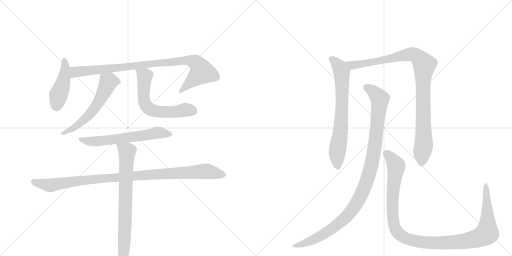
t = 0.00 s
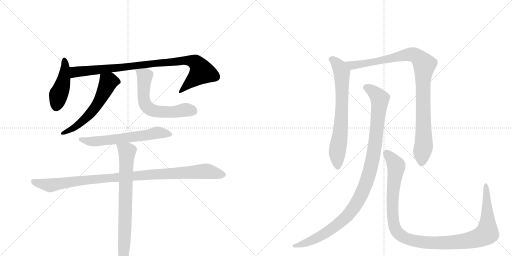
t = 2.00 s
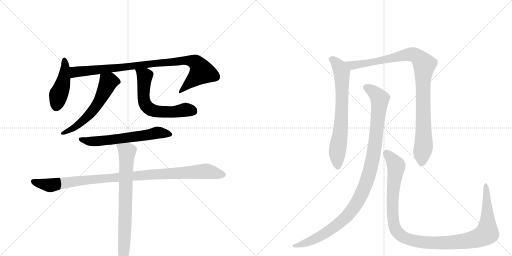
t = 4.00 s
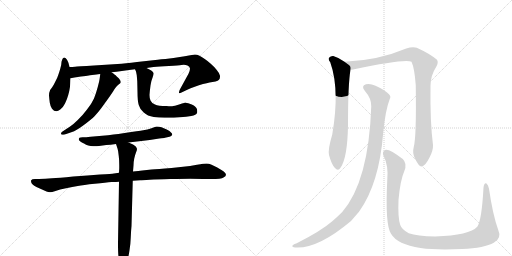
t = 6.00 s
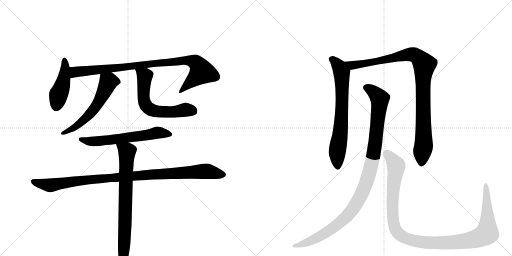
t = 7.99 s
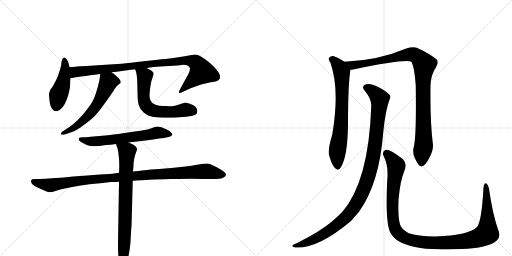
t = 9.99 s

The animated SVG that drew these frames (rendered in a browser with its animation timeline set to each time). Animation: 11 CSS @keyframes rules; one cycle of 9.99 s.

<svg version="1.1" viewBox="0 0 2048 1024" xmlns="http://www.w3.org/2000/svg">
  <g stroke="lightgray" stroke-dasharray="1,1" stroke-width="1" transform="scale(4, 4)">
    <line x1="0" y1="0" x2="256" y2="256"></line>
    <line x1="256" y1="0" x2="0" y2="256"></line>
    <line x1="128" y1="0" x2="128" y2="256"></line>
    <line x1="0" y1="128" x2="256" y2="128"></line>
    <line x1="256" y1="0" x2="512" y2="256"></line>
    <line x1="512" y1="0" x2="256" y2="256"></line>
    <line x1="384" y1="0" x2="384" y2="256"></line>
    <line x1="256" y1="128" x2="512" y2="128"></line>
  </g>
<g transform="scale(1, -1) translate(0, -850)">
   <style type="text/css">
    @keyframes keyframes0 {
      from {
       stroke: black;
       stroke-dashoffset: 450;
       stroke-width: 128;
       }
       59% {
       animation-timing-function: step-end;
       stroke: black;
       stroke-dashoffset: 0;
       stroke-width: 128;
       }
       to {
       stroke: black;
       stroke-width: 1024;
       }
       }
       #make-me-a-hanzi-animation-0 {
         animation: keyframes0 0.616211s both;
         animation-delay: 0.000000s;
         animation-timing-function: linear;
       }
    @keyframes keyframes1 {
      from {
       stroke: black;
       stroke-dashoffset: 931;
       stroke-width: 128;
       }
       75% {
       animation-timing-function: step-end;
       stroke: black;
       stroke-dashoffset: 0;
       stroke-width: 128;
       }
       to {
       stroke: black;
       stroke-width: 1024;
       }
       }
       #make-me-a-hanzi-animation-1 {
         animation: keyframes1 1.007650s both;
         animation-delay: 0.616211s;
         animation-timing-function: linear;
       }
    @keyframes keyframes2 {
      from {
       stroke: black;
       stroke-dashoffset: 580;
       stroke-width: 128;
       }
       65% {
       animation-timing-function: step-end;
       stroke: black;
       stroke-dashoffset: 0;
       stroke-width: 128;
       }
       to {
       stroke: black;
       stroke-width: 1024;
       }
       }
       #make-me-a-hanzi-animation-2 {
         animation: keyframes2 0.722005s both;
         animation-delay: 1.623861s;
         animation-timing-function: linear;
       }
    @keyframes keyframes3 {
      from {
       stroke: black;
       stroke-dashoffset: 617;
       stroke-width: 128;
       }
       67% {
       animation-timing-function: step-end;
       stroke: black;
       stroke-dashoffset: 0;
       stroke-width: 128;
       }
       to {
       stroke: black;
       stroke-width: 1024;
       }
       }
       #make-me-a-hanzi-animation-3 {
         animation: keyframes3 0.752116s both;
         animation-delay: 2.345866s;
         animation-timing-function: linear;
       }
    @keyframes keyframes4 {
      from {
       stroke: black;
       stroke-dashoffset: 621;
       stroke-width: 128;
       }
       67% {
       animation-timing-function: step-end;
       stroke: black;
       stroke-dashoffset: 0;
       stroke-width: 128;
       }
       to {
       stroke: black;
       stroke-width: 1024;
       }
       }
       #make-me-a-hanzi-animation-4 {
         animation: keyframes4 0.755371s both;
         animation-delay: 3.097982s;
         animation-timing-function: linear;
       }
    @keyframes keyframes5 {
      from {
       stroke: black;
       stroke-dashoffset: 1019;
       stroke-width: 128;
       }
       77% {
       animation-timing-function: step-end;
       stroke: black;
       stroke-dashoffset: 0;
       stroke-width: 128;
       }
       to {
       stroke: black;
       stroke-width: 1024;
       }
       }
       #make-me-a-hanzi-animation-5 {
         animation: keyframes5 1.079264s both;
         animation-delay: 3.853353s;
         animation-timing-function: linear;
       }
    @keyframes keyframes6 {
      from {
       stroke: black;
       stroke-dashoffset: 766;
       stroke-width: 128;
       }
       71% {
       animation-timing-function: step-end;
       stroke: black;
       stroke-dashoffset: 0;
       stroke-width: 128;
       }
       to {
       stroke: black;
       stroke-width: 1024;
       }
       }
       #make-me-a-hanzi-animation-6 {
         animation: keyframes6 0.873372s both;
         animation-delay: 4.932617s;
         animation-timing-function: linear;
       }
    @keyframes keyframes7 {
      from {
       stroke: black;
       stroke-dashoffset: 703;
       stroke-width: 128;
       }
       70% {
       animation-timing-function: step-end;
       stroke: black;
       stroke-dashoffset: 0;
       stroke-width: 128;
       }
       to {
       stroke: black;
       stroke-width: 1024;
       }
       }
       #make-me-a-hanzi-animation-7 {
         animation: keyframes7 0.822103s both;
         animation-delay: 5.805990s;
         animation-timing-function: linear;
       }
    @keyframes keyframes8 {
      from {
       stroke: black;
       stroke-dashoffset: 990;
       stroke-width: 128;
       }
       76% {
       animation-timing-function: step-end;
       stroke: black;
       stroke-dashoffset: 0;
       stroke-width: 128;
       }
       to {
       stroke: black;
       stroke-width: 1024;
       }
       }
       #make-me-a-hanzi-animation-8 {
         animation: keyframes8 1.055664s both;
         animation-delay: 6.628092s;
         animation-timing-function: linear;
       }
    @keyframes keyframes9 {
      from {
       stroke: black;
       stroke-dashoffset: 1066;
       stroke-width: 128;
       }
       78% {
       animation-timing-function: step-end;
       stroke: black;
       stroke-dashoffset: 0;
       stroke-width: 128;
       }
       to {
       stroke: black;
       stroke-width: 1024;
       }
       }
       #make-me-a-hanzi-animation-9 {
         animation: keyframes9 1.117513s both;
         animation-delay: 7.683757s;
         animation-timing-function: linear;
       }
    @keyframes keyframes10 {
      from {
       stroke: black;
       stroke-dashoffset: 1154;
       stroke-width: 128;
       }
       79% {
       animation-timing-function: step-end;
       stroke: black;
       stroke-dashoffset: 0;
       stroke-width: 128;
       }
       to {
       stroke: black;
       stroke-width: 1024;
       }
       }
       #make-me-a-hanzi-animation-10 {
         animation: keyframes10 1.189128s both;
         animation-delay: 8.801270s;
         animation-timing-function: linear;
       }
</style>
<path d="M 278 582 L 274 598 Q 272 603 268 611 Q 263 619 258 620 Q 254 620 251 616 Q 248 612 246 602 Q 246 591 241 575 Q 236 558 233 550 Q 230 540 222 525 Q 215 510 208 500 Q 200 490 200 488 Q 196 480 196 468 Q 197 456 199 440 Q 201 426 208 415 Q 216 405 225 405 L 226 405 Q 232 405 241 412 Q 252 420 260 436 Q 268 452 273 470 Q 278 488 280 503 Q 281 518 282 537 L 278 582 Z" fill="lightgray"></path> 
<path d="M 446 561 L 466 563 L 516 570 L 540 573 L 586 578 L 614 582 Q 636 584 676 586 Q 716 588 726 590 Q 731 591 735 591 Q 743 591 750 588 Q 759 584 760 576 Q 760 568 754 555 L 720 493 Q 716 485 716 480 L 716 478 Q 717 477 718 477 Q 721 477 726 480 L 747 490 Q 762 498 779 503 Q 796 509 812 514 Q 828 518 838 520 L 862 524 Q 872 526 876 531 Q 880 535 880 544 L 880 547 Q 878 557 867 570 Q 856 584 843 595 Q 831 606 819 614 Q 806 623 796 628 Q 788 632 781 632 L 778 632 Q 775 632 767 630 Q 758 628 739 625 L 694 618 L 662 614 Q 654 614 612 609 L 548 602 Q 500 596 470 594 L 376 588 Q 310 584 300 583 Q 290 582 278 582 C 248 581 252 532 282 537 L 298 540 Q 357 548 360 549 L 386 552 Q 391 553 401 554 L 446 561 Z" fill="lightgray"></path> 
<path d="M 401 554 L 399 538 Q 398 529 391 502 Q 384 476 376 456 Q 367 436 348 412 Q 330 388 311 370 Q 293 352 279 343 L 250 324 Q 244 320 244 316 Q 244 314 245 313 Q 247 311 251 311 Q 255 311 262 313 L 288 322 Q 303 326 334 349 Q 365 372 379 386 Q 392 400 404 416 L 433 456 Q 450 480 457 492 Q 464 504 472 510 Q 480 516 482 518 Q 483 520 483 522 Q 483 526 480 530 Q 476 537 468 543 Q 462 550 458 552 Q 455 555 446 561 C 422 578 405 584 401 554 Z" fill="lightgray"></path> 
<path d="M 540 573 L 544 564 Q 545 560 547 549 Q 548 538 549 525 L 550 481 Q 550 447 555 430 Q 559 414 575 400 Q 590 386 615 382 Q 634 379 658 379 L 670 379 Q 696 379 720 381 Q 746 382 765 386 Q 785 390 788 398 Q 789 400 789 404 Q 789 408 788 413 Q 785 424 767 432 Q 752 439 742 439 L 740 439 L 728 436 Q 720 433 710 430 Q 699 427 693 426 Q 690 425 683 425 Q 676 425 666 426 Q 633 426 620 432 Q 606 438 602 448 Q 598 456 598 470 Q 599 486 602 508 Q 606 531 611 542 Q 614 551 614 557 Q 614 562 605 568 Q 596 574 586 578 C 559 591 529 601 540 573 Z" fill="lightgray"></path> 
<path d="M 514 280 L 548 284 L 599 290 L 637 296 Q 656 298 660 299 L 678 303 Q 687 305 688 310 Q 689 311 689 312 Q 689 316 684 320 Q 680 326 667 332 Q 654 338 646 341 Q 636 344 627 344 Q 622 343 606 337 Q 590 332 573 329 Q 556 326 499 318 Q 442 310 432 309 L 374 304 Q 348 301 341 301 L 330 301 Q 321 301 318 299 Q 315 296 315 294 L 315 293 Q 315 289 320 285 Q 327 280 336 276 Q 344 271 353 268 Q 362 265 373 265 L 379 265 Q 386 265 396 266 L 425 270 Q 440 271 464 274 L 514 280 Z" fill="lightgray"></path> 
<path d="M 531 127 L 561 129 Q 569 130 599 131 Q 628 133 681 134 Q 734 135 761 135 L 812 134 L 844 134 Q 886 134 894 140 Q 904 145 904 151 Q 904 156 895 164 Q 886 170 869 180 Q 853 189 844 192 Q 836 196 826 196 Q 817 196 788 191 L 760 186 L 686 178 Q 630 174 606 172 L 569 168 Q 556 166 532 164 L 476 159 L 456 156 Q 448 155 400 152 Q 352 149 293 144 Q 234 138 208 137 Q 181 135 156 134 L 140 134 Q 127 134 125 129 Q 124 128 124 126 Q 124 122 127 116 Q 132 108 157 97 L 186 84 Q 193 81 199 81 L 202 81 Q 206 81 222 86 Q 238 92 264 97 Q 290 103 311 106 Q 332 110 379 115 Q 425 120 446 122 Q 467 122 476 123 L 531 127 Z" fill="lightgray"></path> 
<path d="M 532 164 L 534 188 Q 534 202 537 216 Q 540 230 544 240 Q 548 250 548 254 Q 548 258 543 264 Q 538 268 532 272 L 514 280 C 487 292 455 302 464 274 L 470 256 Q 473 248 475 226 Q 477 210 477 190 L 477 177 L 476 159 L 476 123 L 472 -122 Q 472 -160 474 -177 L 476 -197 Q 478 -215 481 -221 Q 485 -226 488 -227 L 489 -227 Q 494 -227 500 -215 Q 506 -202 510 -188 Q 515 -174 518 -151 Q 522 -128 523 -100 Q 524 -73 526 -54 L 531 127 L 532 164 Z" fill="lightgray"></path> 
<path d="M 1378 603 Q 1357 619 1333 626 Q 1323 627 1316 619 Q 1312 612 1321 601 Q 1360 493 1329 312 Q 1311 252 1316 230 Q 1326 193 1339 179 Q 1352 164 1362 179 Q 1390 218 1392 350 Q 1392 515 1402 571 C 1404 585 1403 586 1378 603 Z" fill="lightgray"></path> 
<path d="M 1655 262 Q 1648 237 1661 214 Q 1676 183 1686 184 Q 1701 185 1718 220 Q 1733 248 1732 270 Q 1720 363 1722 506 Q 1722 548 1745 583 Q 1755 601 1748 611 Q 1718 636 1667 659 Q 1651 665 1625 656 Q 1511 608 1378 603 C 1348 601 1372 566 1402 571 Q 1406 571 1412 572 Q 1623 617 1646 603 Q 1658 578 1663 509 Q 1666 301 1655 262 Z" fill="lightgray"></path> 
<path d="M 1485 425 Q 1475 125 1369 2 Q 1351 -16 1329 -35 Q 1284 -74 1187 -123 Q 1174 -127 1170 -132 Q 1166 -138 1181 -140 Q 1271 -146 1404 -34 L 1436 3 Q 1517 115 1533 321 Q 1542 411 1559 454 Q 1565 464 1556 473 Q 1538 491 1502 507 Q 1481 517 1464 513 Q 1443 506 1459 487 Q 1486 456 1485 425 Z" fill="lightgray"></path> 
<path d="M 1993 -70 Q 1971 -9 1956 95 Q 1953 111 1946 116 Q 1937 120 1934 100 Q 1927 -32 1909 -57 Q 1879 -91 1741 -96 Q 1668 -95 1635 -83 Q 1607 -68 1601 -50 Q 1591 -22 1594 50 Q 1601 129 1617 165 Q 1630 196 1611 214 Q 1559 254 1543 251 Q 1527 245 1534 227 Q 1555 187 1549 129 Q 1540 -49 1564 -85 Q 1589 -128 1682 -142 Q 1746 -151 1848 -146 Q 1939 -142 1975 -121 Q 2008 -103 1993 -70 Z" fill="lightgray"></path> 
      <clipPath id="make-me-a-hanzi-clip-0">
      <path d="M 278 582 L 274 598 Q 272 603 268 611 Q 263 619 258 620 Q 254 620 251 616 Q 248 612 246 602 Q 246 591 241 575 Q 236 558 233 550 Q 230 540 222 525 Q 215 510 208 500 Q 200 490 200 488 Q 196 480 196 468 Q 197 456 199 440 Q 201 426 208 415 Q 216 405 225 405 L 226 405 Q 232 405 241 412 Q 252 420 260 436 Q 268 452 273 470 Q 278 488 280 503 Q 281 518 282 537 L 278 582 Z" fill="lightgray"></path>
      </clipPath>
      <path clip-path="url(#make-me-a-hanzi-clip-0)" d="M 259 611 L 257 542 L 234 470 L 226 421 " fill="none" id="make-me-a-hanzi-animation-0" stroke-dasharray="322 644" stroke-linecap="round"></path>

      <clipPath id="make-me-a-hanzi-clip-1">
      <path d="M 446 561 L 466 563 L 516 570 L 540 573 L 586 578 L 614 582 Q 636 584 676 586 Q 716 588 726 590 Q 731 591 735 591 Q 743 591 750 588 Q 759 584 760 576 Q 760 568 754 555 L 720 493 Q 716 485 716 480 L 716 478 Q 717 477 718 477 Q 721 477 726 480 L 747 490 Q 762 498 779 503 Q 796 509 812 514 Q 828 518 838 520 L 862 524 Q 872 526 876 531 Q 880 535 880 544 L 880 547 Q 878 557 867 570 Q 856 584 843 595 Q 831 606 819 614 Q 806 623 796 628 Q 788 632 781 632 L 778 632 Q 775 632 767 630 Q 758 628 739 625 L 694 618 L 662 614 Q 654 614 612 609 L 548 602 Q 500 596 470 594 L 376 588 Q 310 584 300 583 Q 290 582 278 582 C 248 581 252 532 282 537 L 298 540 Q 357 548 360 549 L 386 552 Q 391 553 401 554 L 446 561 Z" fill="lightgray"></path>
      </clipPath>
      <path clip-path="url(#make-me-a-hanzi-clip-1)" d="M 285 545 L 300 561 L 365 570 L 734 608 L 781 600 L 794 589 L 807 562 L 718 479 " fill="none" id="make-me-a-hanzi-animation-1" stroke-dasharray="803 1606" stroke-linecap="round"></path>

      <clipPath id="make-me-a-hanzi-clip-2">
      <path d="M 401 554 L 399 538 Q 398 529 391 502 Q 384 476 376 456 Q 367 436 348 412 Q 330 388 311 370 Q 293 352 279 343 L 250 324 Q 244 320 244 316 Q 244 314 245 313 Q 247 311 251 311 Q 255 311 262 313 L 288 322 Q 303 326 334 349 Q 365 372 379 386 Q 392 400 404 416 L 433 456 Q 450 480 457 492 Q 464 504 472 510 Q 480 516 482 518 Q 483 520 483 522 Q 483 526 480 530 Q 476 537 468 543 Q 462 550 458 552 Q 455 555 446 561 C 422 578 405 584 401 554 Z" fill="lightgray"></path>
      </clipPath>
      <path clip-path="url(#make-me-a-hanzi-clip-2)" d="M 472 523 L 433 522 L 396 444 L 354 388 L 296 339 L 249 316 " fill="none" id="make-me-a-hanzi-animation-2" stroke-dasharray="452 904" stroke-linecap="round"></path>

      <clipPath id="make-me-a-hanzi-clip-3">
      <path d="M 540 573 L 544 564 Q 545 560 547 549 Q 548 538 549 525 L 550 481 Q 550 447 555 430 Q 559 414 575 400 Q 590 386 615 382 Q 634 379 658 379 L 670 379 Q 696 379 720 381 Q 746 382 765 386 Q 785 390 788 398 Q 789 400 789 404 Q 789 408 788 413 Q 785 424 767 432 Q 752 439 742 439 L 740 439 L 728 436 Q 720 433 710 430 Q 699 427 693 426 Q 690 425 683 425 Q 676 425 666 426 Q 633 426 620 432 Q 606 438 602 448 Q 598 456 598 470 Q 599 486 602 508 Q 606 531 611 542 Q 614 551 614 557 Q 614 562 605 568 Q 596 574 586 578 C 559 591 529 601 540 573 Z" fill="lightgray"></path>
      </clipPath>
      <path clip-path="url(#make-me-a-hanzi-clip-3)" d="M 548 571 L 579 546 L 574 460 L 580 434 L 596 416 L 613 407 L 664 402 L 743 411 L 776 403 " fill="none" id="make-me-a-hanzi-animation-3" stroke-dasharray="489 978" stroke-linecap="round"></path>

      <clipPath id="make-me-a-hanzi-clip-4">
      <path d="M 514 280 L 548 284 L 599 290 L 637 296 Q 656 298 660 299 L 678 303 Q 687 305 688 310 Q 689 311 689 312 Q 689 316 684 320 Q 680 326 667 332 Q 654 338 646 341 Q 636 344 627 344 Q 622 343 606 337 Q 590 332 573 329 Q 556 326 499 318 Q 442 310 432 309 L 374 304 Q 348 301 341 301 L 330 301 Q 321 301 318 299 Q 315 296 315 294 L 315 293 Q 315 289 320 285 Q 327 280 336 276 Q 344 271 353 268 Q 362 265 373 265 L 379 265 Q 386 265 396 266 L 425 270 Q 440 271 464 274 L 514 280 Z" fill="lightgray"></path>
      </clipPath>
      <path clip-path="url(#make-me-a-hanzi-clip-4)" d="M 322 294 L 376 284 L 636 320 L 683 314 " fill="none" id="make-me-a-hanzi-animation-4" stroke-dasharray="493 986" stroke-linecap="round"></path>

      <clipPath id="make-me-a-hanzi-clip-5">
      <path d="M 531 127 L 561 129 Q 569 130 599 131 Q 628 133 681 134 Q 734 135 761 135 L 812 134 L 844 134 Q 886 134 894 140 Q 904 145 904 151 Q 904 156 895 164 Q 886 170 869 180 Q 853 189 844 192 Q 836 196 826 196 Q 817 196 788 191 L 760 186 L 686 178 Q 630 174 606 172 L 569 168 Q 556 166 532 164 L 476 159 L 456 156 Q 448 155 400 152 Q 352 149 293 144 Q 234 138 208 137 Q 181 135 156 134 L 140 134 Q 127 134 125 129 Q 124 128 124 126 Q 124 122 127 116 Q 132 108 157 97 L 186 84 Q 193 81 199 81 L 202 81 Q 206 81 222 86 Q 238 92 264 97 Q 290 103 311 106 Q 332 110 379 115 Q 425 120 446 122 Q 467 122 476 123 L 531 127 Z" fill="lightgray"></path>
      </clipPath>
      <path clip-path="url(#make-me-a-hanzi-clip-5)" d="M 135 124 L 199 109 L 319 128 L 662 156 L 830 165 L 892 152 " fill="none" id="make-me-a-hanzi-animation-5" stroke-dasharray="891 1782" stroke-linecap="round"></path>

      <clipPath id="make-me-a-hanzi-clip-6">
      <path d="M 532 164 L 534 188 Q 534 202 537 216 Q 540 230 544 240 Q 548 250 548 254 Q 548 258 543 264 Q 538 268 532 272 L 514 280 C 487 292 455 302 464 274 L 470 256 Q 473 248 475 226 Q 477 210 477 190 L 477 177 L 476 159 L 476 123 L 472 -122 Q 472 -160 474 -177 L 476 -197 Q 478 -215 481 -221 Q 485 -226 488 -227 L 489 -227 Q 494 -227 500 -215 Q 506 -202 510 -188 Q 515 -174 518 -151 Q 522 -128 523 -100 Q 524 -73 526 -54 L 531 127 L 532 164 Z" fill="lightgray"></path>
      </clipPath>
      <path clip-path="url(#make-me-a-hanzi-clip-6)" d="M 471 271 L 508 244 L 499 -90 L 489 -220 " fill="none" id="make-me-a-hanzi-animation-6" stroke-dasharray="638 1276" stroke-linecap="round"></path>

      <clipPath id="make-me-a-hanzi-clip-7">
      <path d="M 1378 603 Q 1357 619 1333 626 Q 1323 627 1316 619 Q 1312 612 1321 601 Q 1360 493 1329 312 Q 1311 252 1316 230 Q 1326 193 1339 179 Q 1352 164 1362 179 Q 1390 218 1392 350 Q 1392 515 1402 571 C 1404 585 1403 586 1378 603 Z" fill="lightgray"></path>
      </clipPath>
      <path clip-path="url(#make-me-a-hanzi-clip-7)" d="M 1326 614 L 1357 584 L 1367 562 L 1367 384 L 1348 231 L 1351 184 " fill="none" id="make-me-a-hanzi-animation-7" stroke-dasharray="575 1150" stroke-linecap="round"></path>

      <clipPath id="make-me-a-hanzi-clip-8">
      <path d="M 1655 262 Q 1648 237 1661 214 Q 1676 183 1686 184 Q 1701 185 1718 220 Q 1733 248 1732 270 Q 1720 363 1722 506 Q 1722 548 1745 583 Q 1755 601 1748 611 Q 1718 636 1667 659 Q 1651 665 1625 656 Q 1511 608 1378 603 C 1348 601 1372 566 1402 571 Q 1406 571 1412 572 Q 1623 617 1646 603 Q 1658 578 1663 509 Q 1666 301 1655 262 Z" fill="lightgray"></path>
      </clipPath>
      <path clip-path="url(#make-me-a-hanzi-clip-8)" d="M 1386 601 L 1409 588 L 1423 588 L 1640 633 L 1663 629 L 1687 606 L 1697 592 L 1691 522 L 1695 272 L 1686 195 " fill="none" id="make-me-a-hanzi-animation-8" stroke-dasharray="862 1724" stroke-linecap="round"></path>

      <clipPath id="make-me-a-hanzi-clip-9">
      <path d="M 1485 425 Q 1475 125 1369 2 Q 1351 -16 1329 -35 Q 1284 -74 1187 -123 Q 1174 -127 1170 -132 Q 1166 -138 1181 -140 Q 1271 -146 1404 -34 L 1436 3 Q 1517 115 1533 321 Q 1542 411 1559 454 Q 1565 464 1556 473 Q 1538 491 1502 507 Q 1481 517 1464 513 Q 1443 506 1459 487 Q 1486 456 1485 425 Z" fill="lightgray"></path>
      </clipPath>
      <path clip-path="url(#make-me-a-hanzi-clip-9)" d="M 1466 499 L 1499 479 L 1519 449 L 1496 241 L 1479 161 L 1455 92 L 1405 6 L 1336 -60 L 1243 -114 L 1177 -134 " fill="none" id="make-me-a-hanzi-animation-9" stroke-dasharray="938 1876" stroke-linecap="round"></path>

      <clipPath id="make-me-a-hanzi-clip-10">
      <path d="M 1993 -70 Q 1971 -9 1956 95 Q 1953 111 1946 116 Q 1937 120 1934 100 Q 1927 -32 1909 -57 Q 1879 -91 1741 -96 Q 1668 -95 1635 -83 Q 1607 -68 1601 -50 Q 1591 -22 1594 50 Q 1601 129 1617 165 Q 1630 196 1611 214 Q 1559 254 1543 251 Q 1527 245 1534 227 Q 1555 187 1549 129 Q 1540 -49 1564 -85 Q 1589 -128 1682 -142 Q 1746 -151 1848 -146 Q 1939 -142 1975 -121 Q 2008 -103 1993 -70 Z" fill="lightgray"></path>
      </clipPath>
      <path clip-path="url(#make-me-a-hanzi-clip-10)" d="M 1546 237 L 1582 195 L 1585 183 L 1569 49 L 1577 -53 L 1592 -82 L 1628 -106 L 1715 -121 L 1803 -120 L 1891 -108 L 1944 -86 L 1950 -33 L 1944 108 " fill="none" id="make-me-a-hanzi-animation-10" stroke-dasharray="1026 2052" stroke-linecap="round"></path>

</g>
</svg>
